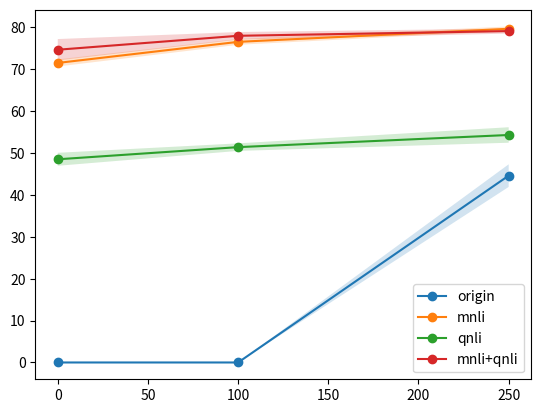

Here is the Python script that generated this plot: (Note: this script raises an exception after producing the figure.)
# import wandb

# timestamps = ["04262024123207"]

# api = wandb.Api()

# query = {"config.run_name": {"$regex": "04262024123207"}}
# runs = api.runs("rbelanec/eval_arithmetics", filters=query)
# print(len(runs))

# for r in runs:
#     print(r.history(keys=["accuracy"]))


import pandas as pd
import seaborn as sns
import matplotlib.pyplot as plt
import numpy as np

data_dict = {
    "origin": {
        "n_samples": [0, 100, 250],
        "average_accuracy": [0, 0, 44.6],
        "std": [0, 0, 2.7],
    },
    "mnli": {
        "n_samples": [0, 100, 250],
        "average_accuracy": [71.5, 76.53, 79.65],
        "std": [0.85, 0.7, 0.55],
    },
    "qnli": {
        "n_samples": [0, 100, 250],
        "average_accuracy": [48.5, 51.4, 54.3],
        "std": [1.55, 0.9, 1.85],
    },
    "mnli+qnli": {
        "n_samples": [0, 100, 250],
        "average_accuracy": [74.65, 77.975, 79.1],
        "std": [2.55, 0.9, 0.6],
    },
}


for d in data_dict:
    print(pd.DataFrame.from_dict(data_dict[d]))
    x = np.array(data_dict[d]["n_samples"])
    y = np.array(data_dict[d]["average_accuracy"])
    error = np.array(data_dict[d]["std"])

    print(x)

    plt.plot(x, y, label=d, marker="o")
    plt.fill_between(x, y-error, y+error,alpha=0.2)

plt.legend()
plt.savefig("visuals/fewshot_mnli_qnli.png")

